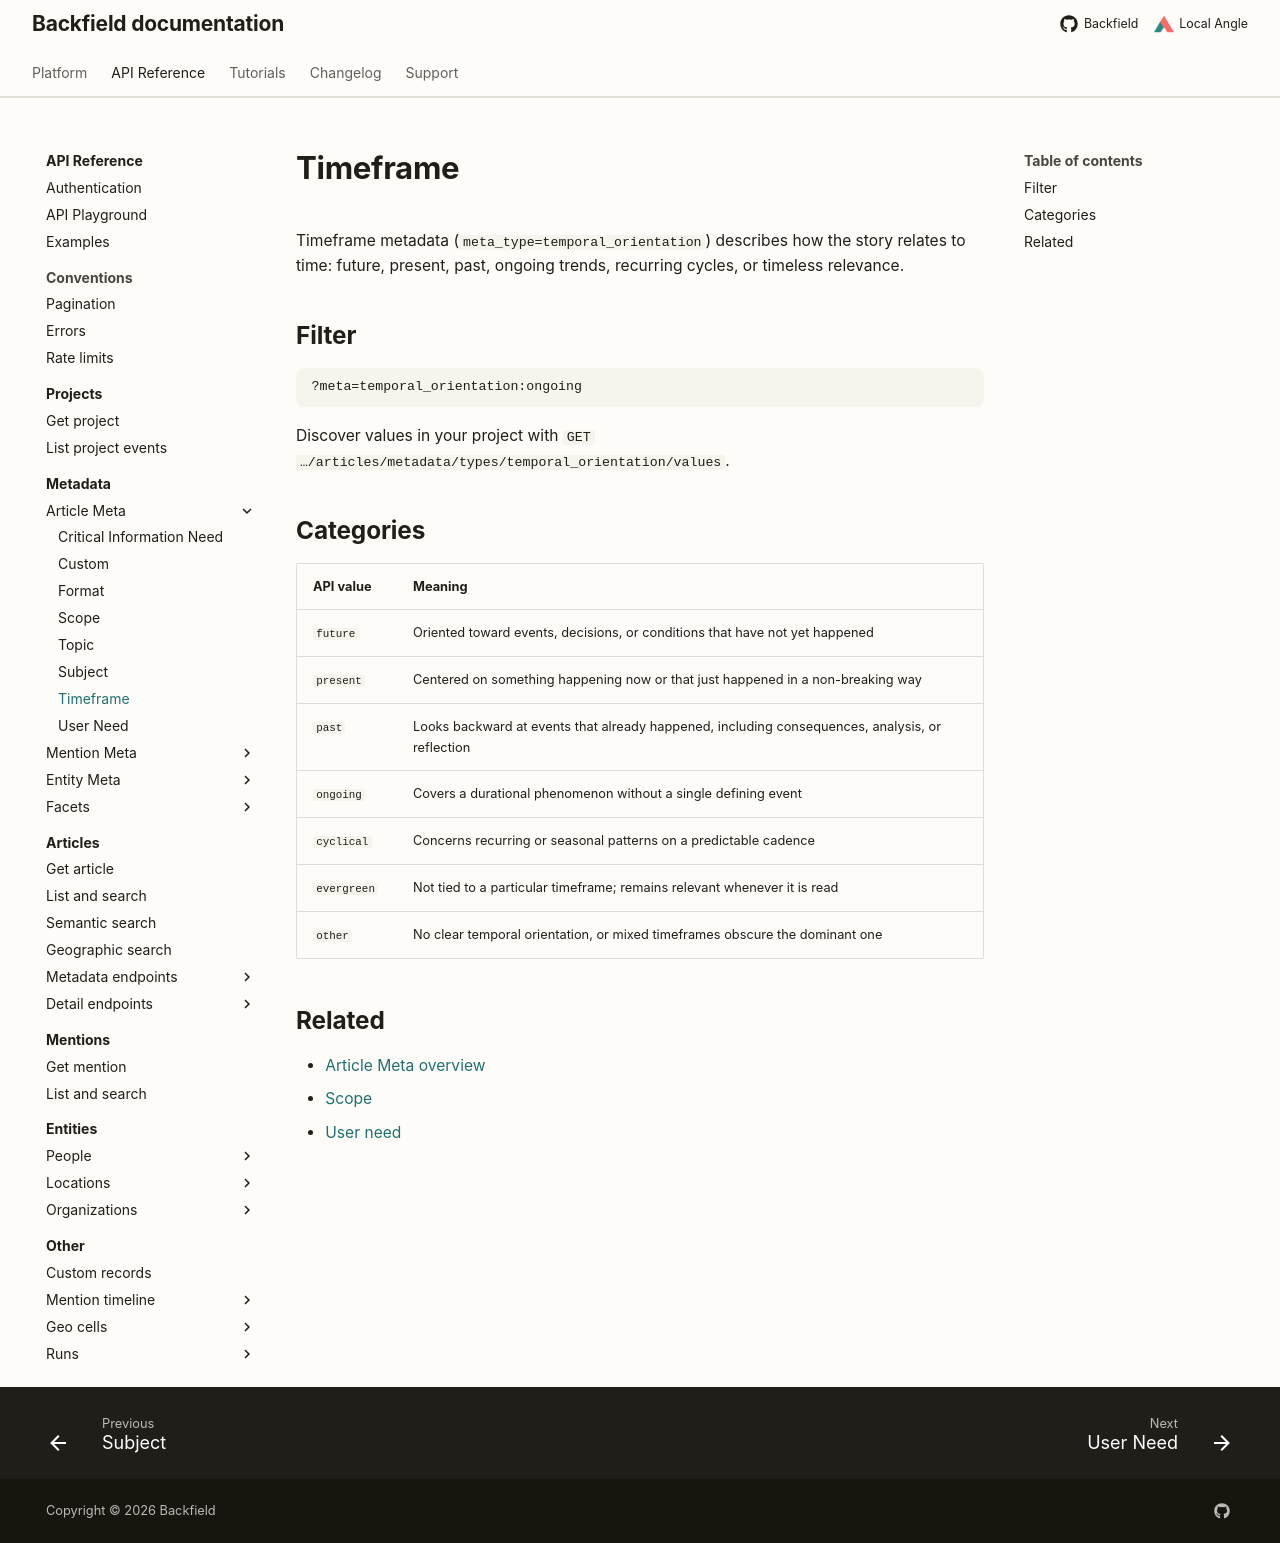

repository: localangle/backfield-docs · page: api/taxonomy/article-meta/timeframe/index.html · generator: mkdocs

# Timeframe

Timeframe metadata (`meta_type=temporal_orientation`) describes how the story relates to time: future, present, past, ongoing trends, recurring cycles, or timeless relevance.

## Filter

```text
?meta=temporal_orientation:ongoing
```

Discover values in your project with `GET …/articles/metadata/types/temporal_orientation/values`.

## Categories

| API value | Meaning |
| --- | --- |
| `future` | Oriented toward events, decisions, or conditions that have not yet happened |
| `present` | Centered on something happening now or that just happened in a non-breaking way |
| `past` | Looks backward at events that already happened, including consequences, analysis, or reflection |
| `ongoing` | Covers a durational phenomenon without a single defining event |
| `cyclical` | Concerns recurring or seasonal patterns on a predictable cadence |
| `evergreen` | Not tied to a particular timeframe; remains relevant whenever it is read |
| `other` | No clear temporal orientation, or mixed timeframes obscure the dominant one |

## Related

- [Article Meta overview](index.md)
- [Scope](scope.md)
- [User need](user-need.md)
